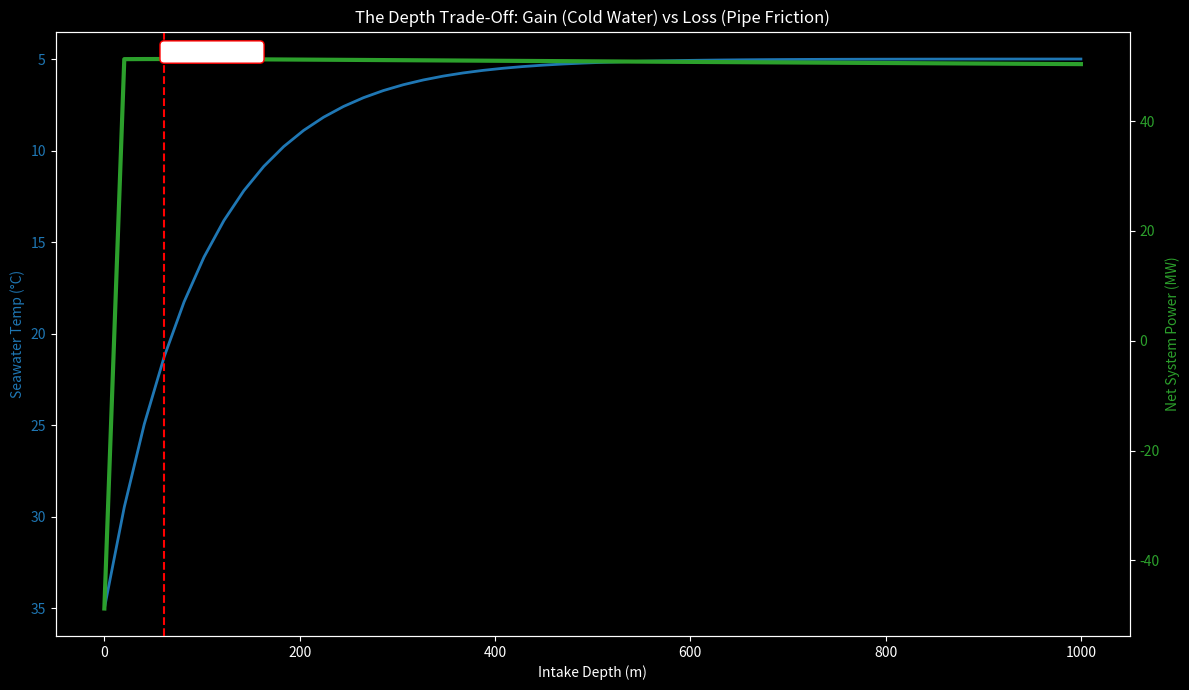

The script that saved this image:
import numpy as np
import pandas as pd
import matplotlib
matplotlib.use('Agg')
import matplotlib.pyplot as plt
import os
import seaborn as sns
from scipy.optimize import brentq

class DeepSeaPhysics:
    """
    Simulation v10.0: Intake Depth Optimization
    Balancing Thermal Gain vs Friction Loss.
    """
    def __init__(self):
        # Configuration
        self.H_tower = 200.0 # From Golden Scenario
        self.D_pipe = 3.5    # From Golden Scenario
        self.g = 9.81
        self.slope_deg = 10.0 # Seabed slope
        self.roughness = 0.000045
        
        # Pump Specs
        self.pump_eff = 0.85
        self.turbine_eff = 0.80
        
        # Base Booster needed for tower itself (from v7)
        self.base_booster_kw = 2000.0 
        
    def get_seawater_temp(self, depth):
        """
        Thermocline Model for Dubai.
        Surface: 35C. Deep: 5C.
        """
        t_surface = 35.0
        t_deep = 5.0
        k = 0.01 # Decay constant
        # Simple exponential decay
        return t_deep + (t_surface - t_deep) * np.exp(-k * depth)

    def get_density(self, t):
         return 1028.17 - 0.0663 * t - 0.0038 * t**2
         
    def get_viscosity(self, t):
        return 1.88e-3 * ((t + 20)**(-0.6))

    def solve_system(self, depth):
        t_in = self.get_seawater_temp(depth)
        
        # 1. Intake Pipe Physics
        if depth > 0:
            length_intake = depth / np.sin(np.radians(self.slope_deg))
        else:
            length_intake = 0
            
        # 2. Thermosiphon Drive
        # T_out depends on Q. 
        # Let's iterate Q or Velocity.
        
        t_hot_guess = t_in + 30.0 # Initial guess for dT
        
        def system_balance(v):
            if v <= 1e-4: return 1e9
            
            # A. Buoyancy Drive
            rho_in = self.get_density(t_in)
            # T_out calculation based on 50MW load
            # Q = v * Area
            area = 10 * (np.pi * (self.D_pipe/2)**2) # 10 pipes
            q = v * area
            m_dot = q * rho_in
            
            # Heat Balance: 50MW = m * Cp * dT
            # dT = 50e6 / (m * 4186)
            d_t = 50e6 / (m_dot * 4186)
            t_out = t_in + d_t
            
            # Check T_out limits (boiling?) - unlikely with high flow
            
            rho_out = self.get_density(t_out)
            rho_avg = (rho_in + rho_out)/2
            
            p_buoyancy = (rho_in - rho_out) * self.g * self.H_tower
            
            # B. Friction Loss (Tower + Intake)
            # Tower Length = 200m vertical. Total loop length? 
            # Let's assume Tower Down + Tower Up = 400m + connections roughly.
            # Plus Intake Length.
            l_total = 400.0 + length_intake
            
            mu = self.get_viscosity((t_in + t_out)/2)
            Re = (rho_avg * v * self.D_pipe) / mu
            
            if Re < 2300: f = 64/Re
            else:
                rel_rough = self.roughness / self.D_pipe
                term = (rel_rough/3.7)**1.11 + (6.9/Re)
                f = (-1.8 * np.log10(term))**-2
            
            k_minor = 2.5 # Entrances, bends, HX interaction
            
            head_loss = (f * l_total / self.D_pipe) + k_minor
            p_friction = rho_avg * head_loss * (v**2 / 2)
            
            # C. HX Pressure Drop (Fixed 50kPa)
            p_hx = 50000 
            
            # D. Pump Support
            # We fix Pump Power to Base (2MW)? Or do we optimize pump for depth?
            # Goal is to see Net Power. Let's fix 2MW Booster capability.
            # But deep intake might need MORE pumping to maintain flow.
            # If we fix pump power, flow will drop with depth due to friction.
            # If flow drops too much, T_out spikes -> Thermal Pollution.
            
            p_pump_pressure = (self.base_booster_kw * 1000 * self.pump_eff) / q
            
            # Balance: Drive + Pump = Friction + HX
            return (p_buoyancy + p_pump_pressure) - (p_friction + p_hx)

        try:
            v_sol = brentq(system_balance, 0.1, 10.0)
        except ValueError:
            v_sol = 0.0
            
        # Calculate Outputs
        if v_sol > 0:
            area = 10 * (np.pi * (self.D_pipe/2)**2)
            q = v_sol * area
            rho_in = self.get_density(t_in)
            m_dot = q * rho_in
            d_t = 50e6 / (m_dot * 4186)
            t_out = t_in + d_t
            
            # Power
            p_gen = self.turbine_eff * m_dot * self.g * self.H_tower
            p_cons = self.base_booster_kw * 1000 + (50e6 * 0.025) # Booster + CDU
            
            # Dilution Penalty
            p_dilution = 0
            if t_out > 35.0:
               if t_in < 35.0:
                   m_dil = m_dot * (t_out - 35.0) / (35.0 - t_in)
                   # Dilution Pump Head conservative 5m
                   p_dilution = (m_dil * 9.81 * 5) / 0.85
               else:
                   p_dilution = 100e6 # Infinite penalty
                   
            p_net = p_gen - p_cons - p_dilution
            
        else:
            p_net = -10e6 # Fail
            t_out = 100
            length_intake = 0
            
        return {
            "Depth": depth,
            "Temp_In": t_in,
            "Temp_Out": t_out,
            "Pipe_Length": length_intake,
            "Net_Power_MW": p_net / 1e6
        }

    def run_sweep(self):
        depths = np.linspace(0, 1000, 50)
        results = []
        
        print("Running Depth Optimization Sweep...")
        for d in depths:
            res = self.solve_system(d)
            results.append(res)
            
        df = pd.DataFrame(results)
        return df

    def generate_report(self):
        df = self.run_sweep()
        
        # Find Sweet Spot
        k = df.loc[df['Net_Power_MW'].idxmax()]
        
        print("\n" + "#"*60)
        print("SIMULATION v10.0: INTAKE DEPTH OPTIMIZATION (Dubai)")
        print("#"*60)
        print(f"OPTIMAL DEPTH FOUND: {k['Depth']:.1f} meters")
        print(f"  Intake Temp      : {k['Temp_In']:.1f}°C")
        print(f"  Intake Pipe Len  : {k['Pipe_Length']:.0f} meters")
        print(f"  Max Net Power    : {k['Net_Power_MW']:.2f} MW")
        print("-" * 60)
        
        # Compare 3 Points
        # Surface
        surf = df.iloc[0]
        # 50m
        mid_idx = (np.abs(df['Depth'] - 50)).argmin()
        mid = df.iloc[mid_idx]
        # Deep (Optimal)
        
        print(f"{'Strategy':<15} | {'Depth':<6} | {'Tin':<5} | {'Pipe Len':<8} | {'Net MW':<8}")
        print("-" * 60)
        print(f"{'Surface':<15} | {surf['Depth']:<6.0f} | {surf['Temp_In']:<5.1f} | {surf['Pipe_Length']:<8.0f} | {surf['Net_Power_MW']:<8.2f}")
        print(f"{'Mid-Range':<15} | {mid['Depth']:<6.0f} | {mid['Temp_In']:<5.1f} | {mid['Pipe_Length']:<8.0f} | {mid['Net_Power_MW']:<8.2f}")
        print(f"{'Deep (Opt)':<15} | {k['Depth']:<6.0f} | {k['Temp_In']:<5.1f} | {k['Pipe_Length']:<8.0f} | {k['Net_Power_MW']:<8.2f}")
        print("#"*60)
        
        self.plot_results(df, k)

    def plot_results(self, df, optimal):
        os.makedirs("assets", exist_ok=True)
        plt.style.use('dark_background')
        # sns.set_theme(style="whitegrid")
        fig, ax1 = plt.subplots(figsize=(12, 7))
        
        # Plot Temp (Left Axis)
        color = 'tab:blue'
        ax1.set_xlabel('Intake Depth (m)')
        ax1.set_ylabel('Seawater Temp (°C)', color=color)
        ax1.plot(df['Depth'], df['Temp_In'], color=color, linewidth=2, label='Intake Temp')
        ax1.tick_params(axis='y', labelcolor=color)
        ax1.invert_yaxis() # Depth style physics usually flip Y? No, Temp drops.
        # Actually normal axis is fine.
        
        # Plot Net Power (Right Axis)
        ax2 = ax1.twinx()
        color = 'tab:green'
        ax2.set_ylabel('Net System Power (MW)', color=color)
        ax2.plot(df['Depth'], df['Net_Power_MW'], color=color, linewidth=3, label='Net Power')
        ax2.tick_params(axis='y', labelcolor=color)
        
        # Highlight Optimal
        ax2.axvline(optimal['Depth'], color='red', linestyle='--', label=f"Sweet Spot: {optimal['Depth']:.0f}m")
        bbox_props = dict(boxstyle="round,pad=0.3", fc="white", ec="red", lw=1)
        ax2.text(optimal['Depth'], optimal['Net_Power_MW'], f" Peak: {optimal['Net_Power_MW']:.1f} MW", 
                 ha="left", va="bottom", bbox=bbox_props)
        
        plt.title("The Depth Trade-Off: Gain (Cold Water) vs Loss (Pipe Friction)")
        
        fig.tight_layout()
        out = "assets/v10_depth_optimization.png"
        plt.savefig(out, dpi=150)
        print(f"Chart saved to {out}")

if __name__ == "__main__":
    sim = DeepSeaPhysics()
    sim.generate_report()
